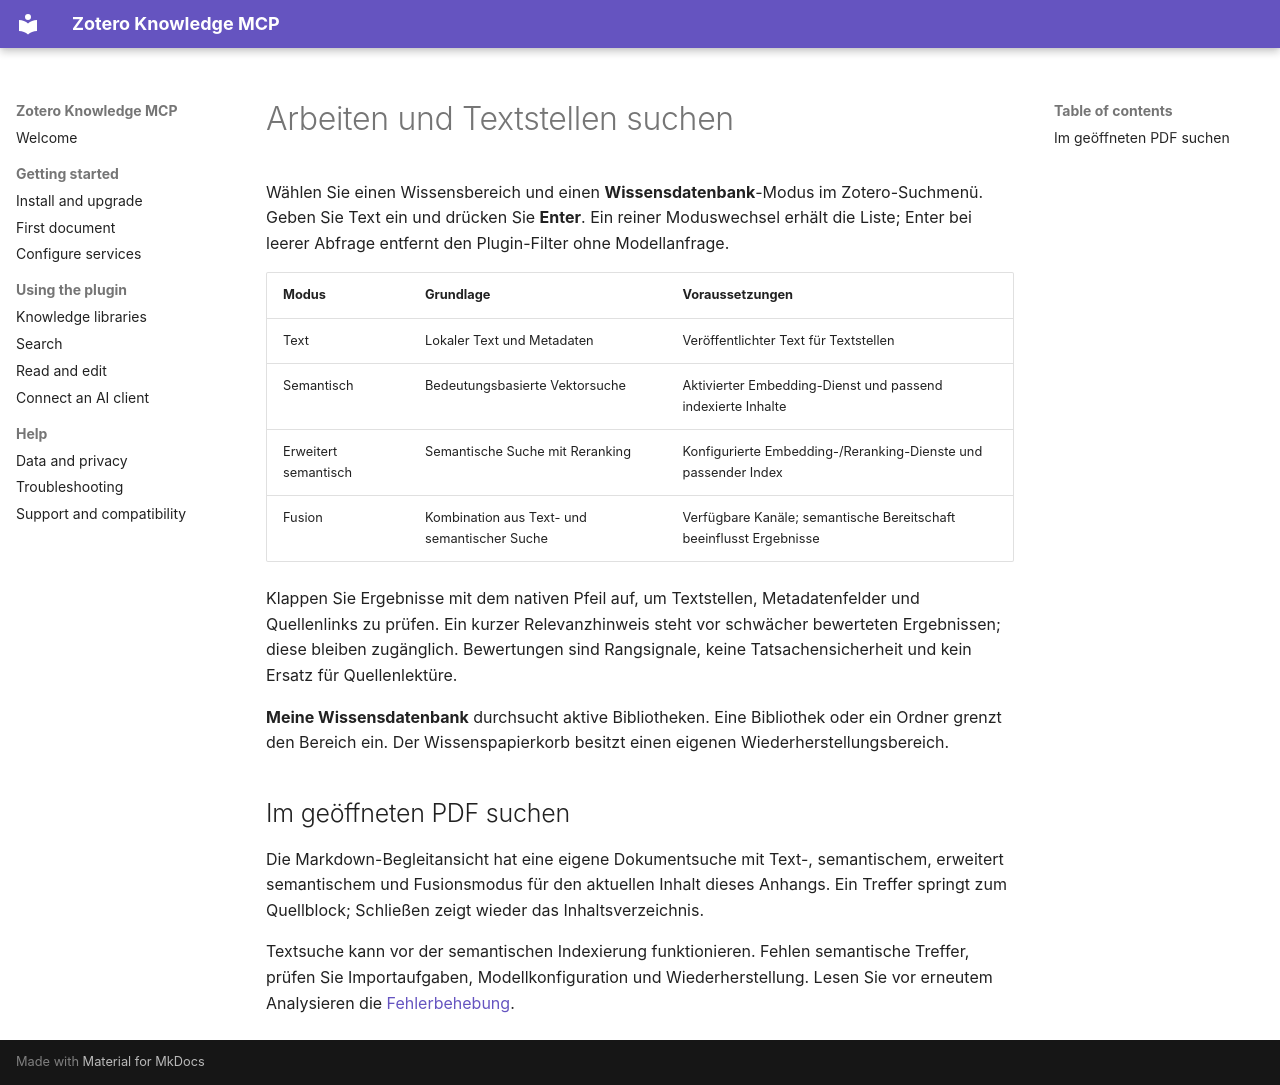

repository: lianghx123/zoteroknowledgemcp · page: search.de/index.html · generator: mkdocs

# Arbeiten und Textstellen suchen

Wählen Sie einen Wissensbereich und einen **Wissensdatenbank**-Modus im Zotero-Suchmenü. Geben Sie Text ein und drücken Sie **Enter**. Ein reiner Moduswechsel erhält die Liste; Enter bei leerer Abfrage entfernt den Plugin-Filter ohne Modellanfrage.

| Modus | Grundlage | Voraussetzungen |
| --- | --- | --- |
| Text | Lokaler Text und Metadaten | Veröffentlichter Text für Textstellen |
| Semantisch | Bedeutungsbasierte Vektorsuche | Aktivierter Embedding-Dienst und passend indexierte Inhalte |
| Erweitert semantisch | Semantische Suche mit Reranking | Konfigurierte Embedding-/Reranking-Dienste und passender Index |
| Fusion | Kombination aus Text- und semantischer Suche | Verfügbare Kanäle; semantische Bereitschaft beeinflusst Ergebnisse |

Klappen Sie Ergebnisse mit dem nativen Pfeil auf, um Textstellen, Metadatenfelder und Quellenlinks zu prüfen. Ein kurzer Relevanzhinweis steht vor schwächer bewerteten Ergebnissen; diese bleiben zugänglich. Bewertungen sind Rangsignale, keine Tatsachensicherheit und kein Ersatz für Quellenlektüre.

**Meine Wissensdatenbank** durchsucht aktive Bibliotheken. Eine Bibliothek oder ein Ordner grenzt den Bereich ein. Der Wissenspapierkorb besitzt einen eigenen Wiederherstellungsbereich.

## Im geöffneten PDF suchen

Die Markdown-Begleitansicht hat eine eigene Dokumentsuche mit Text-, semantischem, erweitert semantischem und Fusionsmodus für den aktuellen Inhalt dieses Anhangs. Ein Treffer springt zum Quellblock; Schließen zeigt wieder das Inhaltsverzeichnis.

Textsuche kann vor der semantischen Indexierung funktionieren. Fehlen semantische Treffer, prüfen Sie Importaufgaben, Modellkonfiguration und Wiederherstellung. Lesen Sie vor erneutem Analysieren die [Fehlerbehebung](troubleshooting.md).
